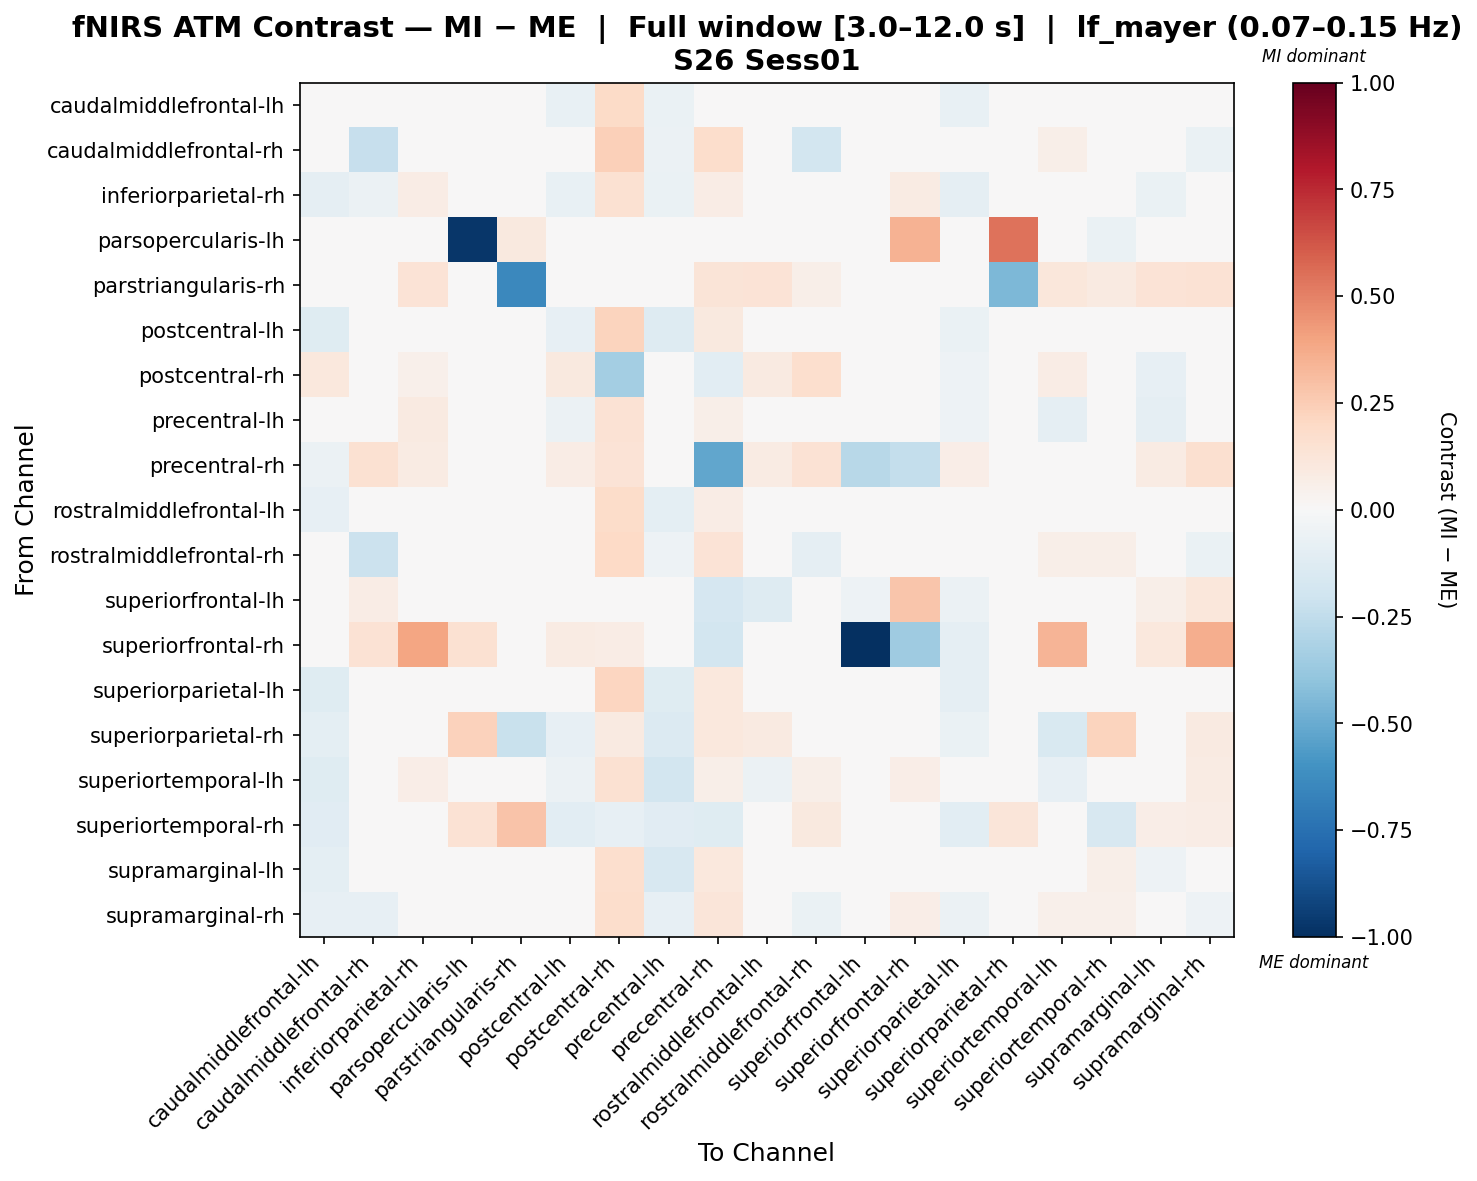

Source data for this figure (header and first rows):
, caudalmiddlefrontal-lh, caudalmiddlefrontal-rh, inferiorparietal-rh, parsopercularis-lh, parstriangularis-rh, postcentral-lh, postcentral-rh, precentral-lh, precentral-rh, rostralmiddlefrontal-lh, rostralmiddlefrontal-rh, superiorfrontal-lh, superiorfrontal-rh, superiorparietal-lh, superiorparietal-rh, superiortemporal-lh, superiortemporal-rh, supramarginal-lh, supramarginal-rh
caudalmiddlefrontal-lh, 0.02019, 0.0155, 0.02423, 0.0, 0.0111, -0.07615, 0.1949, -0.06395, 0.03343, -0.01014, 0.01767, 0.0, 0.0, -0.07769, 0.0003948, -0.03958, -0.02354, -0.03501, 0.008687
caudalmiddlefrontal-rh, -0.04471, -0.2333, -0.01676, 0.0, 0.0, 0.04405, 0.2349, -0.05781, 0.1785, 0.01614, -0.1823, -0.01189, 0.03505, 0.002581, 0.0, 0.05707, 0.03895, 0.003442, -0.06396
inferiorparietal-rh, -0.09133, -0.05654, 0.07692, 0.0, 0.03106, -0.07578, 0.1533, -0.07027, 0.07277, -0.02927, -0.03629, 0.0, 0.08406, -0.09219, -0.005893, 0.02415, 0.02991, -0.06272, 0.04811
parsopercularis-lh, 0.0, 0.0, 0.0, -0.9694, 0.09893, 0.0, 0.0, 0.0, 0.04756, 0.0, 0.0, 0.0, 0.3488, 0.0, 0.5417, 0.0, -0.06754, 0.0, 0.0
parstriangularis-rh, 0.03077, 0.0, 0.1334, 0.006406, -0.6417, 0.03077, 0.03077, 0.03077, 0.1269, 0.1334, 0.06155, 0.0, 0.0, 0.03077, -0.4522, 0.1128, 0.08864, 0.1334, 0.1436
postcentral-lh, -0.124, 0.03981, -0.005566, 0.0, 0.007719, -0.07958, 0.2215, -0.1276, 0.09774, -0.007909, 0.04204, 0.0, 0.01544, -0.0644, -0.009268, -0.02748, 0.001501, -0.004727, 0.02479
postcentral-rh, 0.1028, -0.009192, 0.05225, 0.0, 0.007694, 0.0979, -0.3414, -0.0112, -0.1076, 0.09281, 0.1695, 0.0, 0.01282, -0.05042, 0.02565, 0.07792, -0.0224, -0.0817, -0.01541
precentral-lh, -0.02026, 0.01468, 0.08677, 0.0, 0.01226, -0.05924, 0.1445, -0.01797, 0.05966, -0.008895, 0.0194, 0.0, 0.0, -0.05224, 0.0006288, -0.09242, -0.02264, -0.08909, 0.02489
precentral-rh, -0.05683, 0.1546, 0.08231, 0.01974, 0.0409, 0.0727, 0.1406, -0.04621, -0.5162, 0.08248, 0.1466, -0.2747, -0.2408, 0.06369, 0.04501, 0.04679, -0.006517, 0.08403, 0.1618
rostralmiddlefrontal-lh, -0.08441, 0.01602, -0.003913, 0.0, 0.03059, -0.0421, 0.1823, -0.09654, 0.07433, -0.04307, 0.03141, -0.01566, -0.004678, -0.04597, 0.02353, -0.0472, 0.02513, -0.0229, 0.02314
rostralmiddlefrontal-rh, -0.04706, -0.2112, -0.009807, 0.0, 0.03219, -0.0009814, 0.1985, -0.05178, 0.1365, 0.01548, -0.09294, 0.0, 0.0, -0.03599, 0.0, 0.05996, 0.06036, 0.0103, -0.06352
superiorfrontal-lh, 0.0, 0.07266, 0.0, 0.0, -0.0436, 0.0, 0.0, 0.0, -0.1709, -0.1308, -0.0218, -0.05377, 0.2755, -0.05813, 0.0, 0.0, -0.0436, 0.05813, 0.1163
superiorfrontal-rh, 0.0, 0.1437, 0.3931, 0.1485, -0.02343, 0.08484, 0.07423, 0.0, -0.1842, -0.02865, 0.02121, -1.0, -0.3534, -0.09054, 0.0, 0.3401, 0.008389, 0.106, 0.3602
superiorparietal-lh, -0.1185, 0.0331, -0.007865, 0.0, 0.008378, -0.04846, 0.2122, -0.1237, 0.1085, -0.008792, 0.02061, -0.01632, 0.003373, -0.0917, -0.004714, -0.0052, 0.003446, 0.001197, 0.03439
superiorparietal-rh, -0.1009, 0.0, -0.03687, 0.2337, -0.2192, -0.08492, 0.09125, -0.133, 0.1053, 0.09125, 0.0, 0.0, 0.0, -0.0689, -0.03311, -0.149, 0.2202, -0.007076, 0.09125
superiortemporal-lh, -0.1217, 0.04471, 0.06462, 0.0, 0.02698, -0.06079, 0.1506, -0.1808, 0.06014, -0.05744, 0.05853, 0.0, 0.06988, -0.02748, -0.01907, -0.08055, 0.03052, -0.04215, 0.08408
superiortemporal-rh, -0.1107, 0.006995, -0.01488, 0.1412, 0.2845, -0.1037, -0.08355, -0.1107, -0.1238, -0.02494, 0.09769, -0.01006, 0.006512, -0.1037, 0.1234, 0.0468, -0.1589, 0.06561, 0.07212
supramarginal-lh, -0.1014, 0.01662, -0.006607, 0.0, 0.04024, -0.03439, 0.1695, -0.159, 0.1056, -0.02373, 0.04602, -0.005357, 0.01228, -0.02944, 0.005663, -0.04422, 0.06036, -0.05224, 0.0001908
supramarginal-rh, -0.08577, -0.08204, 0.01981, 0.0, 0.03644, -0.03997, 0.1741, -0.08136, 0.1234, -0.02883, -0.06894, -0.004742, 0.06268, -0.05706, 0.02603, 0.05092, 0.05466, -0.04679, -0.0526
